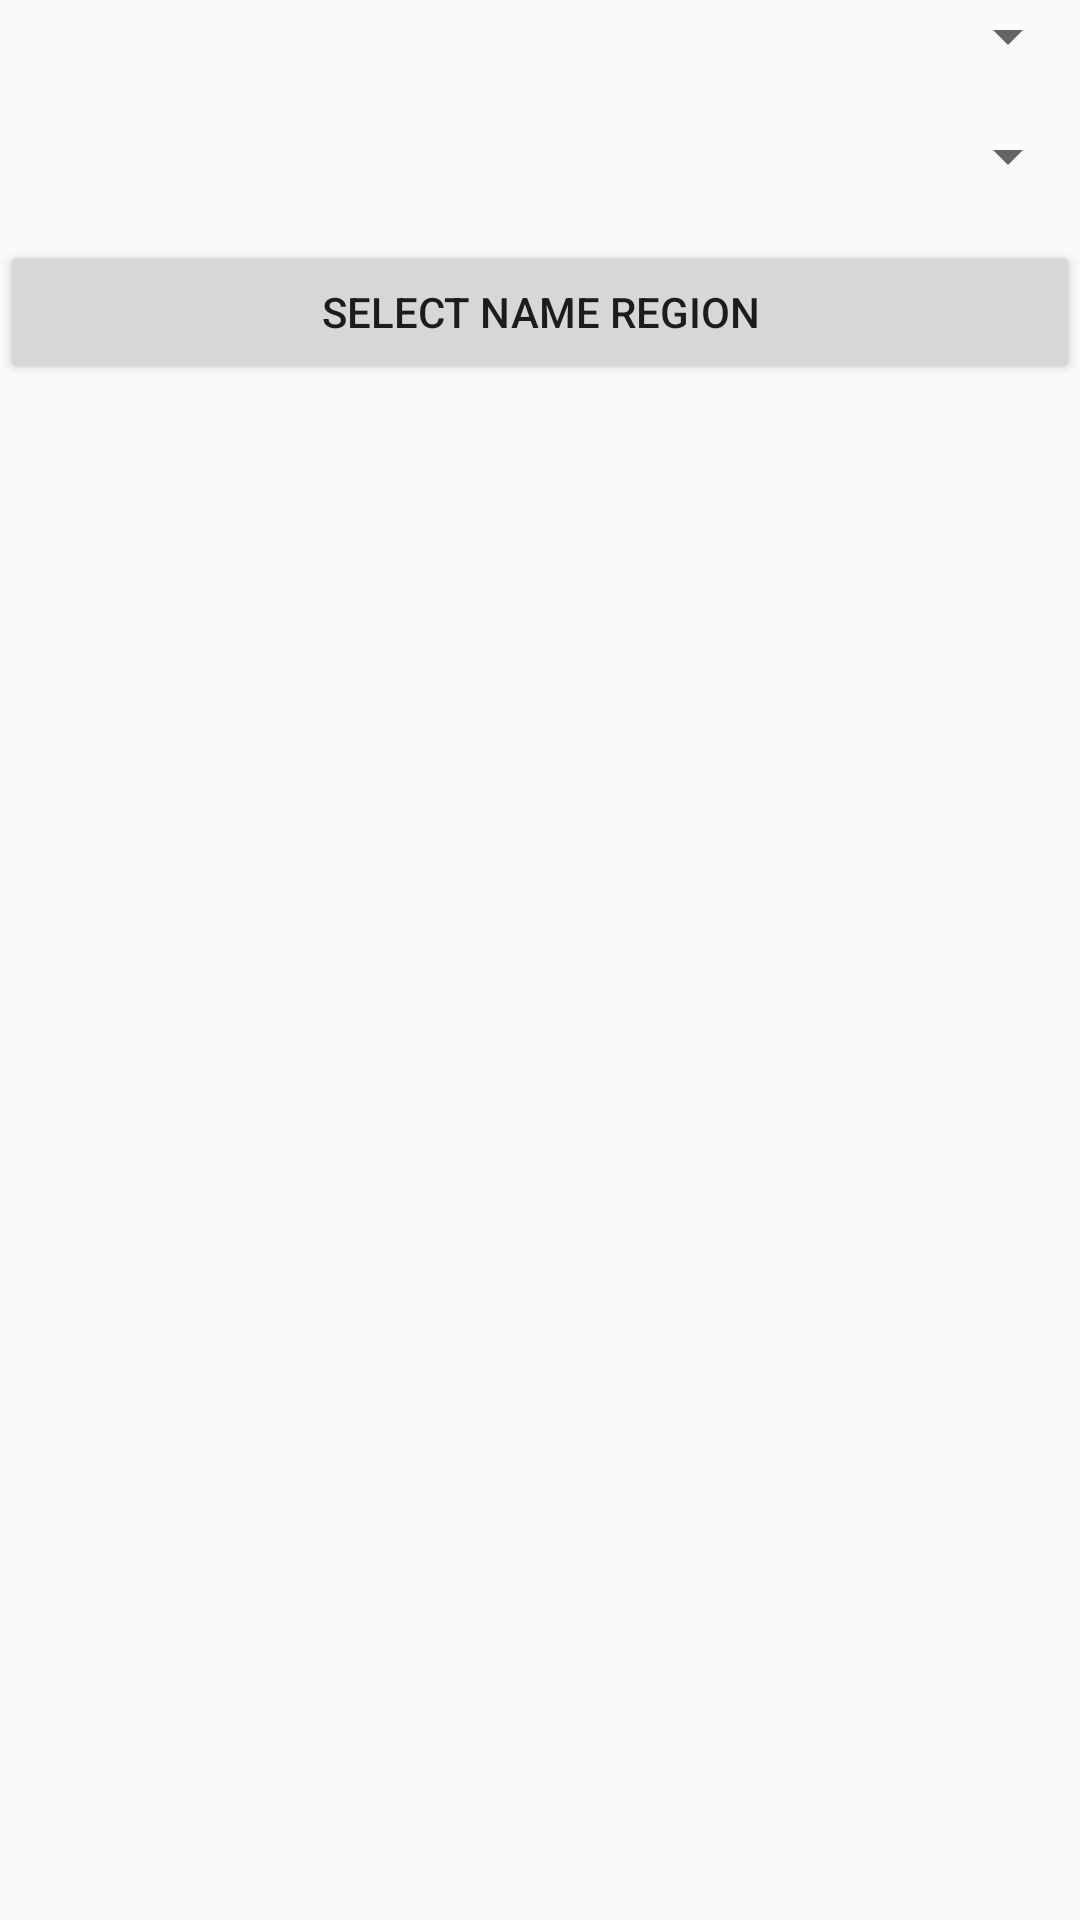

Android layout source for this screen:
<!-- AndroidManifest.xml: application theme AppTheme -->
<!-- res/layout/fragment_name_params.xml -->
<RelativeLayout xmlns:android="http://schemas.android.com/apk/res/android"
    xmlns:tools="http://schemas.android.com/tools" android:layout_width="match_parent"
    android:layout_height="match_parent" tools:context="com.nomprenom2.view.NameParamsFragment"
    android:animateLayoutChanges="true"
    android:layout_marginBottom="16dp">

    <Spinner
        android:layout_width="wrap_content"
        android:layout_height="wrap_content"
        android:id="@+id/sex_spinner"
        android:layout_alignParentLeft="true"
        android:layout_alignParentStart="true"
        android:layout_alignParentRight="true"
        android:layout_alignParentEnd="true"
        android:spinnerMode="dropdown"
        android:layout_marginBottom="16dp"/>

    <Spinner
        android:layout_width="wrap_content"
        android:layout_height="wrap_content"
        android:id="@+id/zodiac_spinner"
        android:layout_below="@+id/sex_spinner"
        android:layout_centerHorizontal="true"
        android:layout_alignParentLeft="true"
        android:layout_alignParentStart="true"
        android:layout_alignParentRight="true"
        android:layout_alignParentEnd="true"
        android:layout_marginBottom="16dp"/>

    <Button
        android:text="@string/select_region_button"
        android:id="@+id/select_region_button"
        android:layout_width="wrap_content"
        android:layout_height="wrap_content"
        android:layout_below="@+id/zodiac_spinner"
        android:layout_alignParentLeft="true"
        android:layout_alignParentStart="true"
        android:layout_alignRight="@+id/sex_spinner"
        android:layout_alignEnd="@+id/sex_spinner"
        android:clickable="true"
        android:layout_marginBottom="16dp"/>
    <ScrollView
        android:layout_width="fill_parent"
        android:layout_height="wrap_content"
        android:layout_below="@+id/select_region_button"
        android:layout_alignParentLeft="true"
        android:layout_alignParentStart="true"
        android:layout_alignParentRight="true"
        android:layout_alignParentEnd="true">
        <LinearLayout
            android:orientation="vertical"
            android:layout_width="match_parent"
            android:layout_height="wrap_content"
            android:id="@+id/fragment_container"/>
    </ScrollView>

</RelativeLayout>
<!-- resources referenced by this layout -->
<resources>
  <string name="select_region_button">Select name region</string>
  <style name="AppTheme" parent="Theme.AppCompat.Light.NoActionBar">
          
          <item name="android:windowContentTransitions" tools:targetApi="lollipop">true</item>
          <item name="android:windowActivityTransitions" tools:targetApi="lollipop">true</item>
          <item name="android:windowEnterTransition" tools:targetApi="lollipop">@transition/explode</item>
          
          <item name="android:windowSharedElementEnterTransition" tools:targetApi="lollipop">
              @transition/change_image_transform</item>
          <item name="android:windowSharedElementExitTransition" tools:targetApi="lollipop">
              @transition/change_image_transform</item>
      </style>
</resources>
